Run: headless pygame with SDL's dummy video driver; simulated clock (each Clock.tick advances the game by its frame time, no real sleeping); random seed 0; keys injected as events and as key.get_pressed() state; mouse plan: one left click at the window centre at the start of phase 2, then a move to the lower-right quarter at the start of phase 3.
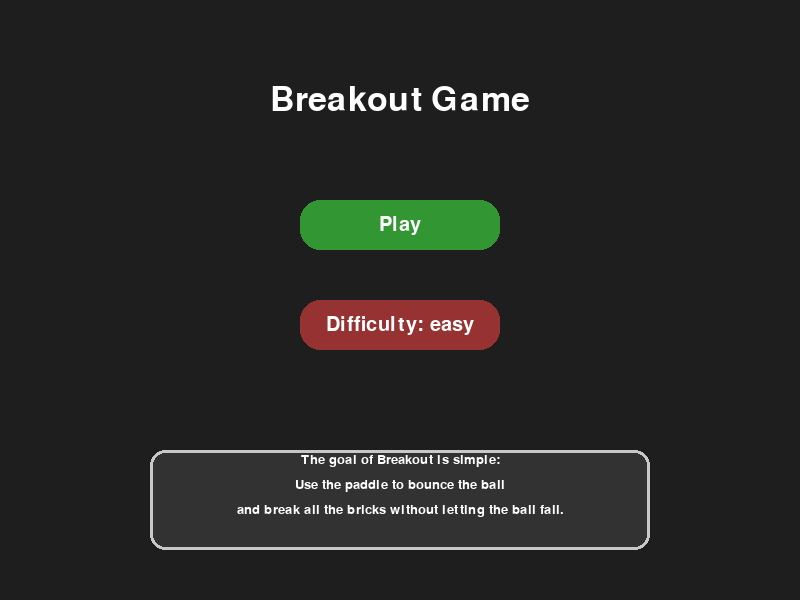
Frame 1 of 4 · flips 1–60 · no input
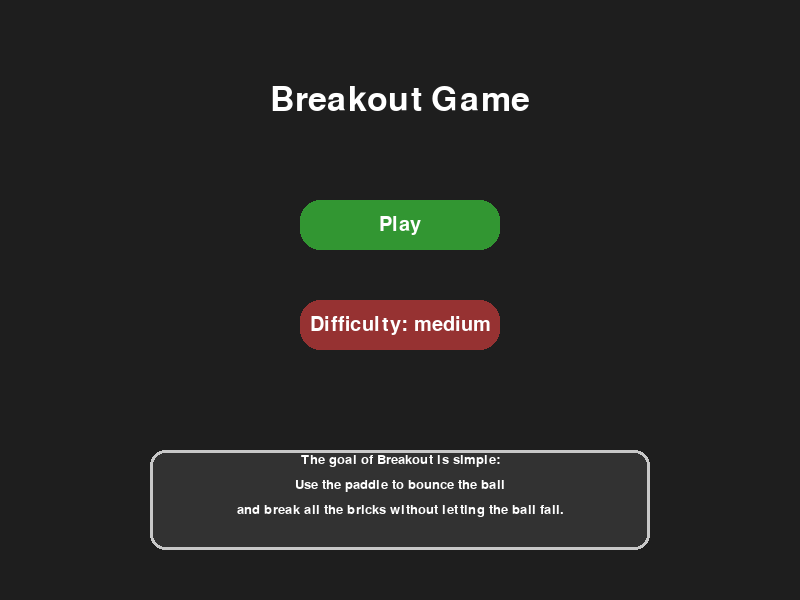
Frame 2 of 4 · flips 61–180 · clicked the window centre · tapped SPACE, RETURN · held RIGHT (→), D
Frame 3 of 4 · flips 181–300 · moved the mouse to the lower-right quarter · held DOWN (↓), S · screen unchanged from frame 2, image omitted
Frame 4 of 4 · flips 301–420 · held LEFT (←), A, UP (↑), W · screen unchanged from frame 3, image omitted

The pygame program that drew these frames:

import pygame
import sys

class Menu:
    def __init__(self):
        self.running = True
        self.screen = None
        self.clock = None
        self.difficulty = 'easy'
        self.play_button_rect = None
        self.difficulty_button_rect = None

    def initialize_menu(self):
        """Initialise le menu"""
        pygame.init()
        self.screen = pygame.display.set_mode((800, 600))
        pygame.display.set_caption("Breakout Game - Menu")
        self.clock = pygame.time.Clock()

    def draw_rounded_button(self, text, rect, color, text_color, font, radius=20):
        """Dessine un bouton avec des bords arrondis"""
        pygame.draw.rect(self.screen, color, rect, border_radius=radius)
        text_surface = font.render(text, True, text_color)
        text_rect = text_surface.get_rect(center=rect.center)
        self.screen.blit(text_surface, text_rect)

    def draw_description_box(self):
        """Affiche une boîte contenant une description du jeu"""
        # Boîte
        box_rect = pygame.Rect(150, 450, 500, 100)
        pygame.draw.rect(self.screen, (50, 50, 50), box_rect, border_radius=15)
        pygame.draw.rect(self.screen, (200, 200, 200), box_rect, width=3, border_radius=15)

        # Texte
        font = pygame.font.Font(pygame.font.match_font("arial"), 20)
        text = [
            "The goal of Breakout is simple:",
            "Use the paddle to bounce the ball",
            "and break all the bricks without letting the ball fall."
        ]

        # Dessiner chaque ligne de texte
        for i, line in enumerate(text):
            text_surface = font.render(line, True, (255, 255, 255))
            text_rect = text_surface.get_rect(center=(400, 460 + i * 25))
            self.screen.blit(text_surface, text_rect)

    def draw_menu(self):
        """Affiche le menu principal"""
        self.screen.fill((30, 30, 30))  # Fond du menu

        # Titre
        font_title = pygame.font.Font(pygame.font.match_font("arial", bold=True), 50)
        title = font_title.render("Breakout Game", True, (255, 255, 255))
        title_rect = title.get_rect(center=(400, 100))
        self.screen.blit(title, title_rect)

        # Police pour les boutons
        button_font = pygame.font.Font(pygame.font.match_font("arial"), 30)

        # Bouton "Play"
        play_button_rect = pygame.Rect(300, 200, 200, 50)
        self.draw_rounded_button("Play", play_button_rect, (50, 150, 50), (255, 255, 255), button_font)

        # Bouton "Difficulty"
        difficulty_button_rect = pygame.Rect(300, 300, 200, 50)
        self.draw_rounded_button(f"Difficulty: {self.difficulty}", difficulty_button_rect, (150, 50, 50), (255, 255, 255), button_font)

        # Dessiner la boîte de description
        self.draw_description_box()

        return play_button_rect, difficulty_button_rect

    def run_menu(self):
        """Exécute le menu principal"""
        self.initialize_menu()

        while self.running:
            for event in pygame.event.get():
                if event.type == pygame.QUIT:
                    self.running = False
                    pygame.quit()
                    sys.exit()

                if event.type == pygame.MOUSEBUTTONDOWN:
                    if self.play_button_rect.collidepoint(event.pos):
                        self.running = False
                        return self.difficulty
                    if self.difficulty_button_rect.collidepoint(event.pos):
                        # Cycle entre les difficultés
                        if self.difficulty == 'easy':
                            self.difficulty = 'medium'
                        elif self.difficulty == 'medium':
                            self.difficulty = 'hard'
                        else:
                            self.difficulty = 'easy'

            # Dessine le menu et met à jour les rectangles des boutons
            self.play_button_rect, self.difficulty_button_rect = self.draw_menu()

            # Met à jour l'affichage
            pygame.display.flip()
            self.clock.tick(60)

        pygame.quit()
        return self.difficulty

# Test du menu
if __name__ == "__main__":
    menu = Menu()
    selected_difficulty = menu.run_menu()
    print(f"Difficulté sélectionnée : {selected_difficulty}")
